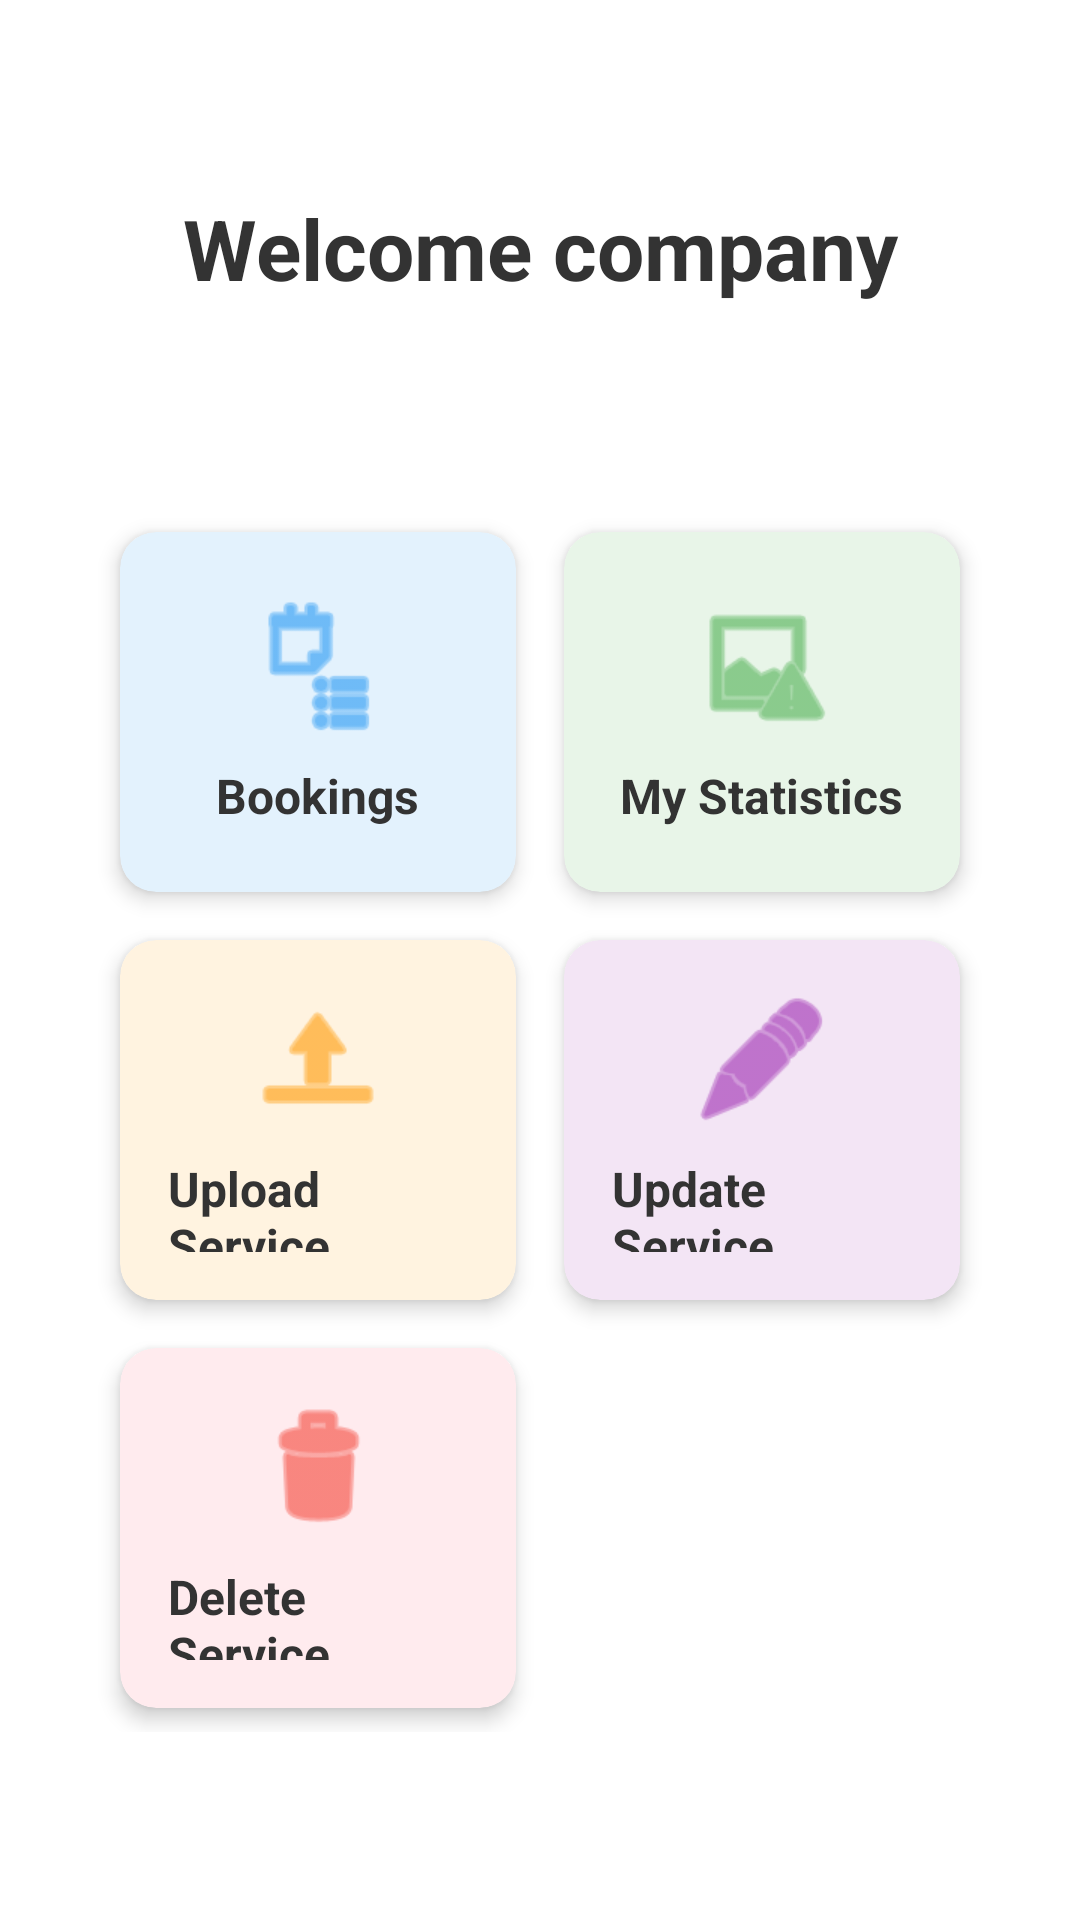

This screen was rendered from an Android layout file. Write that file and the resources it references.
<!-- AndroidManifest.xml: application theme Theme.BookingApp -->
<!-- res/layout/dashboard_activity.xml -->
<?xml version="1.0" encoding="utf-8"?>
<LinearLayout xmlns:android="http://schemas.android.com/apk/res/android"
    xmlns:app="http://schemas.android.com/apk/res-auto"
    xmlns:tools="http://schemas.android.com/tools"
    android:layout_width="match_parent"
    android:layout_height="match_parent"
    android:background="#FFFFFF"
    android:orientation="vertical"
    android:padding="24dp"
    tools:context=".DashboardActivity">

    <TextView
        android:id="@+id/welcomeTextView"
        android:layout_width="match_parent"
        android:layout_height="wrap_content"
        android:text="Welcome company"
        android:textSize="28sp"
        android:textColor="#333333"
        android:textStyle="bold"
        android:gravity="center"
        android:layout_marginTop="40dp"
        android:layout_marginBottom="60dp" />

    <GridLayout
        android:layout_width="match_parent"
        android:layout_height="wrap_content"
        android:columnCount="2"
        android:rowCount="3"
        android:alignmentMode="alignMargins"
        android:columnOrderPreserved="false"
        android:padding="8dp">

        <androidx.cardview.widget.CardView
            android:id="@+id/bookingsCard"
            android:layout_width="0dp"
            android:layout_height="120dp"
            android:layout_columnWeight="1"
            android:layout_rowWeight="1"
            android:layout_margin="8dp"
            app:cardCornerRadius="12dp"
            app:cardElevation="4dp"
            app:cardBackgroundColor="#E3F2FD">

            <LinearLayout
                android:layout_width="match_parent"
                android:layout_height="match_parent"
                android:orientation="vertical"
                android:gravity="center"
                android:padding="16dp">

                <ImageView
                    android:layout_width="48dp"
                    android:layout_height="48dp"
                    android:src="@android:drawable/ic_menu_agenda"
                    app:tint="#2196F3" />

                <TextView
                    android:layout_width="wrap_content"
                    android:layout_height="wrap_content"
                    android:text="Bookings"
                    android:textSize="16sp"
                    android:textColor="#333333"
                    android:textStyle="bold"
                    android:layout_marginTop="8dp" />

            </LinearLayout>
        </androidx.cardview.widget.CardView>

        <androidx.cardview.widget.CardView
            android:id="@+id/statisticsCard"
            android:layout_width="0dp"
            android:layout_height="120dp"
            android:layout_columnWeight="1"
            android:layout_rowWeight="1"
            android:layout_margin="8dp"
            app:cardCornerRadius="12dp"
            app:cardElevation="4dp"
            app:cardBackgroundColor="#E8F5E8">

            <LinearLayout
                android:layout_width="match_parent"
                android:layout_height="match_parent"
                android:orientation="vertical"
                android:gravity="center"
                android:padding="16dp">

                <ImageView
                    android:layout_width="48dp"
                    android:layout_height="48dp"
                    android:src="@android:drawable/ic_menu_report_image"
                    app:tint="#4CAF50" />

                <TextView
                    android:layout_width="wrap_content"
                    android:layout_height="wrap_content"
                    android:text="My Statistics"
                    android:textSize="16sp"
                    android:textColor="#333333"
                    android:textStyle="bold"
                    android:layout_marginTop="8dp" />

            </LinearLayout>
        </androidx.cardview.widget.CardView>

        <androidx.cardview.widget.CardView
            android:id="@+id/uploadServiceCard"
            android:layout_width="0dp"
            android:layout_height="120dp"
            android:layout_columnWeight="1"
            android:layout_rowWeight="1"
            android:layout_margin="8dp"
            app:cardCornerRadius="12dp"
            app:cardElevation="4dp"
            app:cardBackgroundColor="#FFF3E0">

            <LinearLayout
                android:layout_width="match_parent"
                android:layout_height="match_parent"
                android:orientation="vertical"
                android:gravity="center"
                android:padding="16dp">

                <ImageView
                    android:layout_width="48dp"
                    android:layout_height="48dp"
                    android:src="@android:drawable/ic_menu_upload"
                    app:tint="#FF9800" />

                <TextView
                    android:layout_width="wrap_content"
                    android:layout_height="wrap_content"
                    android:text="Upload Service"
                    android:textSize="16sp"
                    android:textColor="#333333"
                    android:textStyle="bold"
                    android:layout_marginTop="8dp" />

            </LinearLayout>
        </androidx.cardview.widget.CardView>

        <androidx.cardview.widget.CardView
            android:id="@+id/updateServiceCard"
            android:layout_width="0dp"
            android:layout_height="120dp"
            android:layout_columnWeight="1"
            android:layout_rowWeight="1"
            android:layout_margin="8dp"
            app:cardCornerRadius="12dp"
            app:cardElevation="4dp"
            app:cardBackgroundColor="#F3E5F5">

            <LinearLayout
                android:layout_width="match_parent"
                android:layout_height="match_parent"
                android:orientation="vertical"
                android:gravity="center"
                android:padding="16dp">

                <ImageView
                    android:layout_width="48dp"
                    android:layout_height="48dp"
                    android:src="@android:drawable/ic_menu_edit"
                    app:tint="#9C27B0" />

                <TextView
                    android:layout_width="wrap_content"
                    android:layout_height="wrap_content"
                    android:text="Update Service"
                    android:textSize="16sp"
                    android:textColor="#333333"
                    android:textStyle="bold"
                    android:layout_marginTop="8dp" />

            </LinearLayout>
        </androidx.cardview.widget.CardView>

        <androidx.cardview.widget.CardView
            android:id="@+id/deleteServiceCard"
            android:layout_width="0dp"
            android:layout_height="120dp"
            android:layout_columnWeight="1"
            android:layout_rowWeight="1"
            android:layout_margin="8dp"
            app:cardCornerRadius="12dp"
            app:cardElevation="4dp"
            app:cardBackgroundColor="#FFEBEE">

            <LinearLayout
                android:layout_width="match_parent"
                android:layout_height="match_parent"
                android:orientation="vertical"
                android:gravity="center"
                android:padding="16dp">

                <ImageView
                    android:layout_width="48dp"
                    android:layout_height="48dp"
                    android:src="@android:drawable/ic_menu_delete"
                    app:tint="#F44336" />

                <TextView
                    android:layout_width="wrap_content"
                    android:layout_height="wrap_content"
                    android:text="Delete Service"
                    android:textSize="16sp"
                    android:textColor="#333333"
                    android:textStyle="bold"
                    android:layout_marginTop="8dp" />

            </LinearLayout>
        </androidx.cardview.widget.CardView>

    </GridLayout>

</LinearLayout>
<!-- resources referenced by this layout -->
<resources>
  <style name="Theme.BookingApp" parent="Theme.Material3.DayNight.NoActionBar">
          
      </style>
</resources>
